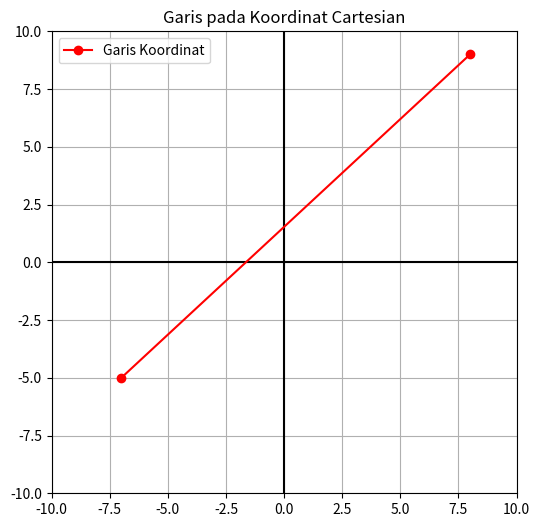

Reproduce this figure in Python.
import matplotlib.pyplot as plt

def plot_cartesian_line(x0, y0, x1, y1):
    plt.figure(figsize=(6, 6))
    plt.axhline(0, color='black', linewidth=1.5)
    plt.axvline(0, color='black', linewidth=1.5)
    plt.grid(True, which='both')
    plt.xlim(-10, 10)
    plt.ylim(-10, 10)
    
    # Menggambar garis
    plt.plot([x0, x1], [y0, y1], marker='o', color='red', label='Garis Koordinat')
    plt.title("Garis pada Koordinat Cartesian")
    plt.legend()
    plt.show()

# Contoh menggambar garis dari (-7,-5) ke (8,9)
plot_cartesian_line(-7, -5, 8, 9)
